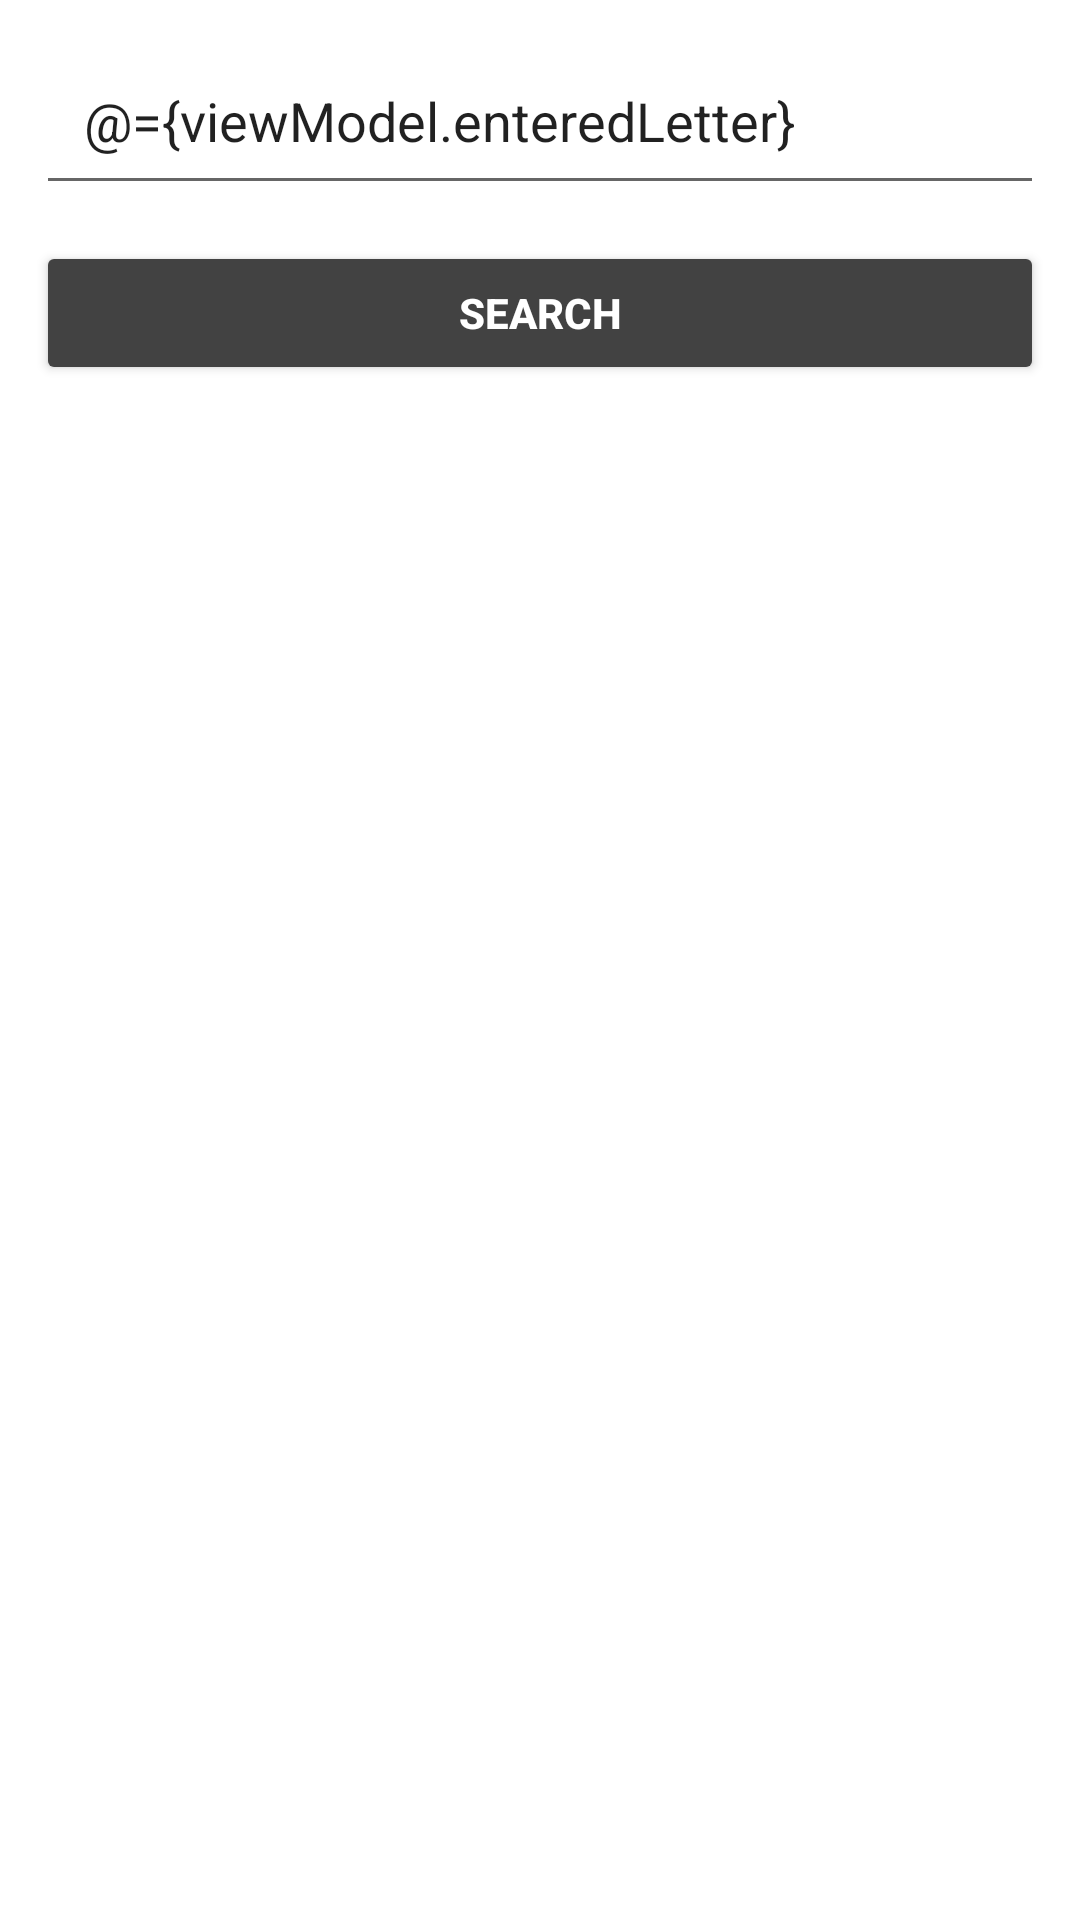

Reconstruct the res/layout file that produces this screen, plus the resources it refers to.
<!-- AndroidManifest.xml: application theme Theme.MealApp -->
<!-- res/layout/fragment_meal_list.xml -->
<?xml version="1.0" encoding="utf-8"?>
<layout xmlns:android="http://schemas.android.com/apk/res/android"
    xmlns:tools="http://schemas.android.com/tools"
    xmlns:app="http://schemas.android.com/apk/res-auto">

    <data>
        <variable
            name="viewModel"
            type="com.example.mealapp.list.MealListViewModel" />
    </data>

    <androidx.constraintlayout.widget.ConstraintLayout
        android:layout_width="match_parent"
        android:layout_height="match_parent"
        tools:context=".list.MealListFragment">

        
        <EditText
            android:id="@+id/etFirstletter"
            android:layout_width="match_parent"
            android:layout_height="wrap_content"
            android:padding="16dp"
            android:text="@={viewModel.enteredLetter}"
            android:layout_margin="12dp"
            android:hint="Please enter first letter"
            app:layout_constraintStart_toStartOf="parent"
            app:layout_constraintTop_toTopOf="parent" />

        
        <Button
            android:id="@+id/searchBtn"
            android:layout_width="match_parent"
            android:layout_height="wrap_content"
            app:layout_constraintStart_toStartOf="parent"
            app:layout_constraintTop_toBottomOf="@id/etFirstletter"
            android:text="search"
            android:textColor="@color/white"
            android:textStyle="bold"
            android:backgroundTint="@color/cardview_dark_background"
            android:onClick="@{() -> viewModel.onSearchButtonClicked()}"
            android:layout_margin="12dp" />

        
        <androidx.recyclerview.widget.RecyclerView
            android:layout_width="match_parent"
            android:layout_height="0dp"
            app:layout_constraintTop_toBottomOf="@id/searchBtn"
            app:layout_constraintBottom_toBottomOf="parent"
            android:layout_margin="8dp"
            android:id="@+id/rv_meals"/>

    </androidx.constraintlayout.widget.ConstraintLayout>
</layout>
<!-- resources referenced by this layout -->
<resources>
  <style name="Theme.MealApp" parent="Theme.MaterialComponents.DayNight.DarkActionBar">
          
          <item name="colorPrimary">@color/cardview_dark_background</item>
          <item name="colorPrimaryVariant">@color/black</item>
          <item name="colorOnPrimary">@color/white</item>
          
          <item name="colorSecondary">@color/teal_200</item>
          <item name="colorSecondaryVariant">@color/teal_700</item>
          <item name="colorOnSecondary">@color/black</item>
          
          <item name="android:statusBarColor">?attr/colorPrimaryVariant</item>
          
      </style>
  <!-- not gathered from this repository: default colours our renderer supplied (Android Studio template values) -->
  <color name="teal_200">#FF03DAC5</color>
  <color name="teal_700">#FF018786</color>
  <color name="black">#FF000000</color>
  <color name="white">#FFFFFFFF</color>
</resources>
